Labelled photos from "data", an image-classification folder in Pazlik19/YoloVision. The possible labels are: latter А, latter Б, latter В, latter Г, latter Д, latter Е, latter Ж, latter З, latter И, latter Й, latter К, latter Л, latter М, latter Н, latter О, latter П, latter Р, latter С, latter Т, latter У, latter Ф, latter Х, latter Ц, latter Ч, latter Щ, latter Ъ, latter Ы, latter Ь, latter Э, latter Ю, latter Я.

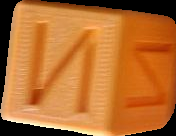
Label: latter И

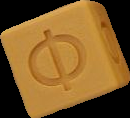
Label: latter Ф

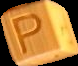
Label: latter Р

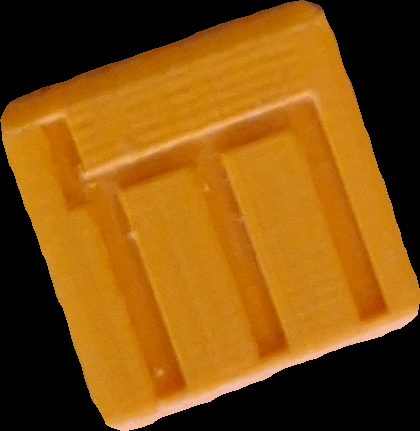
Label: latter Щ

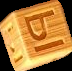
Label: latter Ы

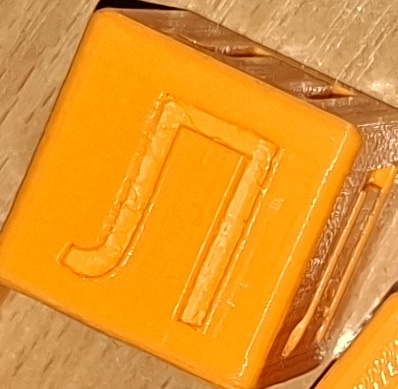
Label: latter Л
